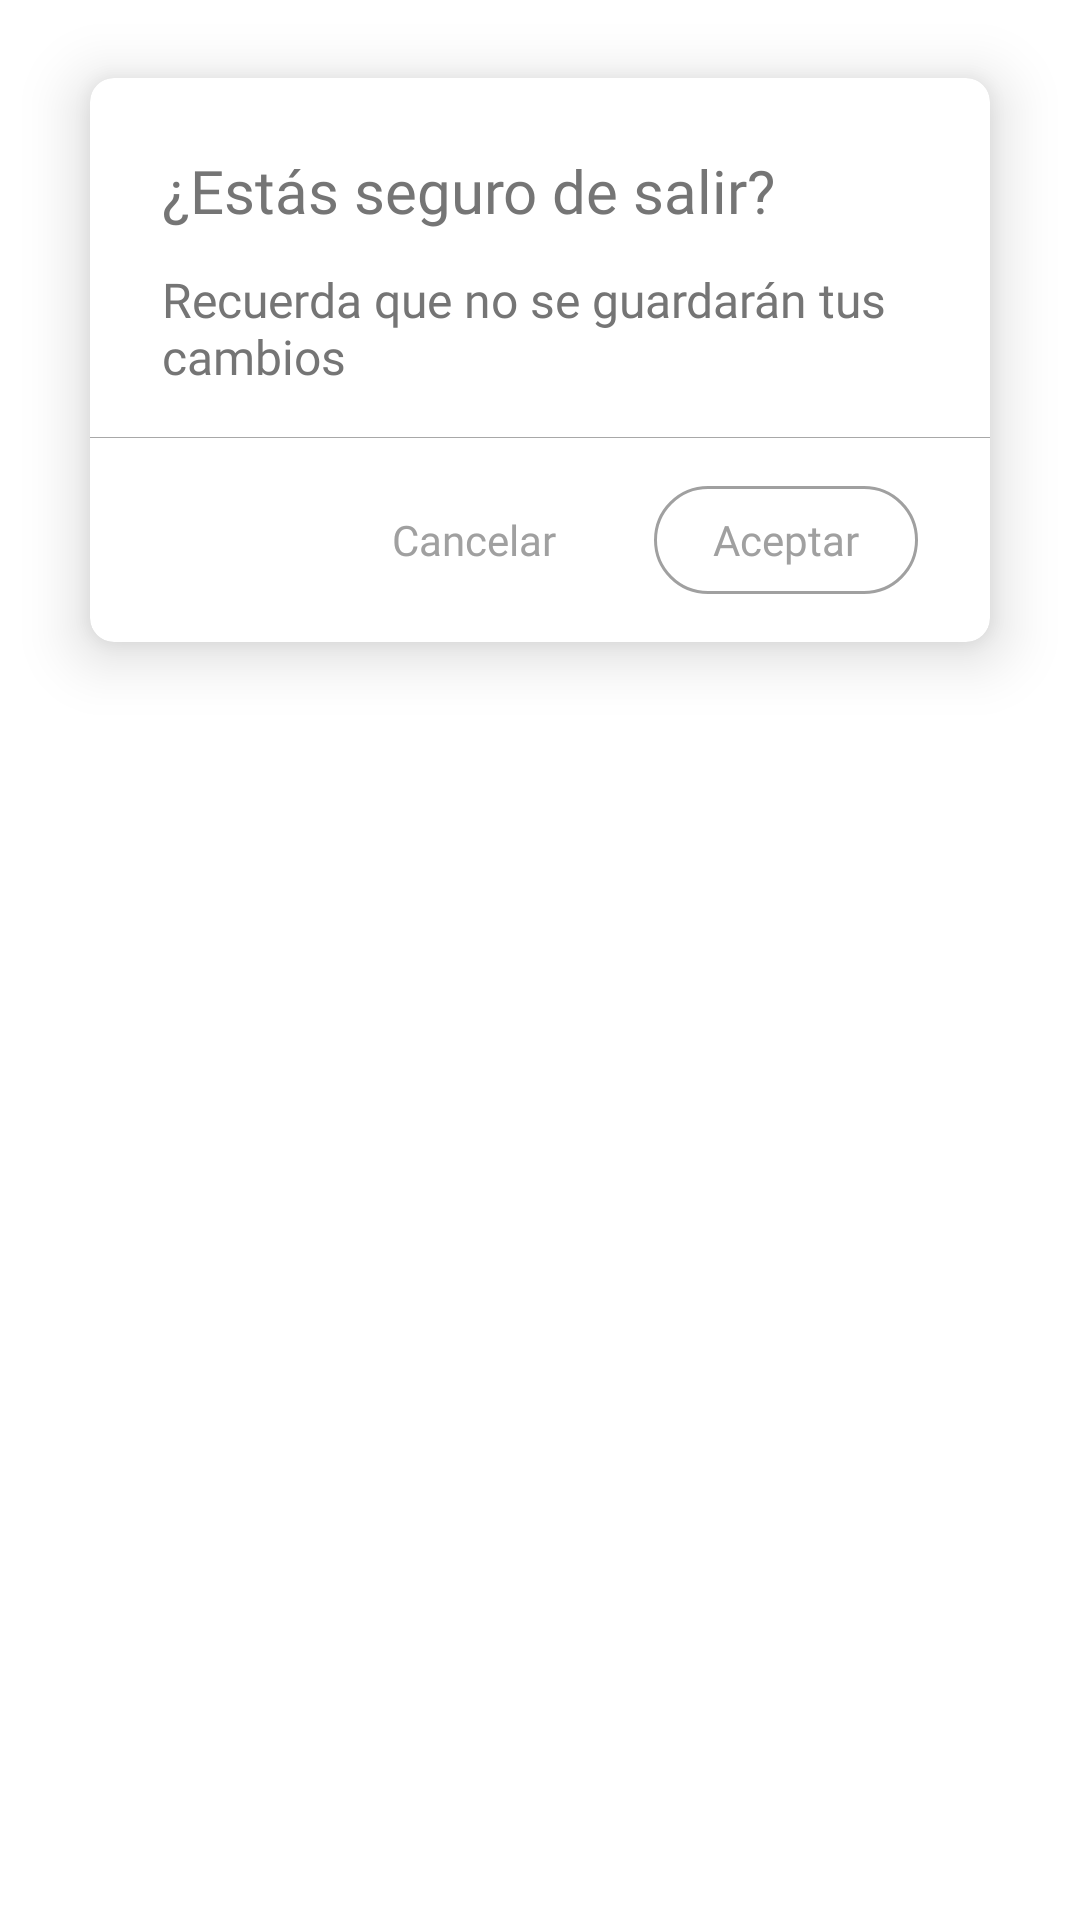

Android layout source for this screen:
<!-- AndroidManifest.xml: application theme Theme.Pretamistapp -->
<!-- res/layout/dialog_salir_sin_guardar.xml -->
<?xml version="1.0" encoding="utf-8"?>
<LinearLayout xmlns:android="http://schemas.android.com/apk/res/android"
    android:layout_height="wrap_content"
    android:layout_width="match_parent"
    android:background="@color/colorTransparent"
    android:orientation="vertical"
    android:layout_gravity="center_horizontal"
    xmlns:app="http://schemas.android.com/apk/res-auto">

    <androidx.cardview.widget.CardView
        android:layout_width="wrap_content"
        android:layout_height="wrap_content"
        app:cardBackgroundColor="@color/colorWhite"
        app:cardCornerRadius="@dimen/corner_modal"
        app:cardElevation="@dimen/elevacion_modal"
        android:layout_margin="@dimen/margin_modal"
        android:layout_gravity="center_horizontal"
        app:layout_constraintTop_toTopOf="parent"
        app:layout_constraintLeft_toLeftOf="parent"
        app:layout_constraintRight_toRightOf="parent"
        app:layout_constraintBottom_toBottomOf="parent">

        <androidx.constraintlayout.widget.ConstraintLayout
            android:layout_width="300dp"
            android:layout_height="wrap_content">

            <TextView
                android:id="@+id/textView"
                android:layout_width="0dp"
                android:layout_height="wrap_content"
                android:layout_marginStart="24dp"
                android:layout_marginLeft="24dp"
                android:layout_marginRight="24dp"
                android:layout_marginEnd="24dp"
                android:layout_marginTop="24dp"
                android:text="¿Estás seguro de salir?"
                android:textSize="20dp"
                android:textColor="@color/colorDialogText"
                android:fontFamily="@font/product_sans_regular"
                app:layout_constraintStart_toStartOf="parent"
                app:layout_constraintEnd_toEndOf="parent"
                app:layout_constraintTop_toTopOf="parent"/>

            <TextView
                android:id="@+id/lbl_desc_salir_noticias"
                android:layout_width="0dp"
                android:layout_height="wrap_content"
                android:layout_marginStart="24dp"
                android:layout_marginLeft="24dp"
                android:layout_marginRight="24dp"
                android:layout_marginEnd="24dp"
                android:layout_marginTop="12dp"
                android:layout_marginBottom="16dp"
                android:text="Recuerda que no se guardarán tus cambios"
                android:textSize="16dp"
                android:textColor="@color/colorDialogText"
                android:fontFamily="@font/product_sans_regular"
                app:layout_constraintStart_toStartOf="parent"
                app:layout_constraintEnd_toEndOf="parent"
                app:layout_constraintTop_toBottomOf="@id/textView" />

            <View

                android:id="@+id/divisor_noticias_confirmar"
                android:layout_width="0dp"
                android:layout_height="0.25dp"
                android:background="@color/icons"
                android:layout_marginTop="16dp"
                app:layout_constraintTop_toBottomOf="@+id/lbl_desc_salir_noticias"
                app:layout_constraintLeft_toLeftOf="parent"
                app:layout_constraintRight_toRightOf="parent"/>

            

            <androidx.appcompat.widget.AppCompatButton
                android:id="@+id/btn_aceptar_salir"
                android:layout_marginTop="16dp"
                android:layout_marginBottom="16dp"
                android:layout_marginRight="24dp"
                android:text="Aceptar"
                app:layout_constraintTop_toBottomOf="@+id/divisor_noticias_confirmar"
                app:layout_constraintBottom_toBottomOf="parent"
                app:layout_constraintRight_toRightOf="parent"
                style="@style/CustomButtonCornerOutline"
                />

            <androidx.appcompat.widget.AppCompatButton
                android:id="@+id/btn_cancelar_salir"
                android:text="Cancelar"
                android:layout_marginRight="16dp"
                android:layout_marginBottom="16dp"
                app:layout_constraintBottom_toBottomOf="parent"
                app:layout_constraintEnd_toStartOf="@+id/btn_aceptar_salir"
                style="@style/CustomButtonCorner"
                />

        </androidx.constraintlayout.widget.ConstraintLayout>

    </androidx.cardview.widget.CardView>

</LinearLayout>
<!-- resources referenced by this layout -->
<resources>
  <color name="colorDialogText">#757575</color>
  <color name="colorTransparent">#00FFFFFF</color>
  <color name="colorWhite">#FFFFFF</color>
  <color name="color_text_web">#A0A0A0</color>
  <color name="icons">#A8A8A8</color>
  <dimen name="corner_modal">8dp</dimen>
  <dimen name="elevacion_modal">12dp</dimen>
  <dimen name="margin_modal">26dp</dimen>
  <style name="CustomButtonCorner">
          <item name="android:layout_width">wrap_content</item>
          <item name="android:layout_height">36dp</item>
          <item name="android:paddingLeft">16dp</item>
          <item name="android:paddingRight">16dp</item>
          <item name="android:textSize">14sp</item>
          <item name="android:textAllCaps">false</item>
          <item name="android:textColor">@color/color_text_web</item>
          <item name="android:fontFamily">@font/product_sans_regular</item>
          <item name="android:background">@drawable/button_corner_without_stroke</item>
      </style>
  <style name="CustomButtonCornerOutline">
          <item name="android:layout_width">wrap_content</item>
          <item name="android:layout_height">36dp</item>
          <item name="android:paddingLeft">16dp</item>
          <item name="android:paddingRight">16dp</item>
          <item name="android:textSize">14sp</item>
          <item name="android:textAllCaps">false</item>
          <item name="android:textColor">@color/color_text_web</item>
          <item name="android:fontFamily">@font/product_sans_regular</item>
          <item name="android:background">@drawable/button_corner</item>
      </style>
  <style name="Theme.Pretamistapp" parent="Theme.MaterialComponents.DayNight.DarkActionBar">
          
          <item name="colorPrimary">@color/purple_500</item>
          <item name="colorPrimaryVariant">@color/purple_700</item>
          <item name="colorOnPrimary">@color/white</item>
          
          <item name="colorSecondary">@color/teal_200</item>
          <item name="colorSecondaryVariant">@color/teal_700</item>
          <item name="colorOnSecondary">@color/black</item>
          
          <item name="android:statusBarColor" tools:targetApi="l">?attr/colorPrimaryVariant</item>
          
      </style>
  <color name="color_line">#E7E7E7</color>
  <!-- drawable button_corner_without_stroke (drawable) -->
  <?xml version="1.0" encoding="utf-8"?>
  <ripple xmlns:android="http://schemas.android.com/apk/res/android"
      xmlns:tools="http://schemas.android.com/tools"
      android:color="@color/color_line"
      tools:targetApi="lollipop">
  
      <item android:id="@android:id/mask">
          <shape android:shape="rectangle">
              <solid android:color="@color/color_line" />
              <corners android:radius="90dp" />
          </shape>
      </item>
  
      <item android:id="@android:id/background">
          <shape android:shape="rectangle">
              <corners android:radius="48dp" />
              <solid android:color="@color/color_transparent"/>
          </shape>
      </item>
  </ripple>
  <!-- drawable button_corner (drawable) -->
  <?xml version="1.0" encoding="utf-8"?>
  <shape xmlns:android="http://schemas.android.com/apk/res/android"
      android:shape="rectangle">
  
      <corners android:radius="24dp"/>
      <solid android:color="@color/color_transparent"/>
      <stroke
          android:width="1dp"
          android:color="@color/color_text_web"/>
  
  </shape>
  <color name="purple_500">#FF6200EE</color>
  <color name="purple_700">#FF3700B3</color>
  <color name="white">#FFFFFFFF</color>
  <color name="teal_200">#FF03DAC5</color>
  <color name="teal_700">#FF018786</color>
  <color name="black">#FF000000</color>
  <color name="color_transparent">#00FFFFFF</color>
</resources>
